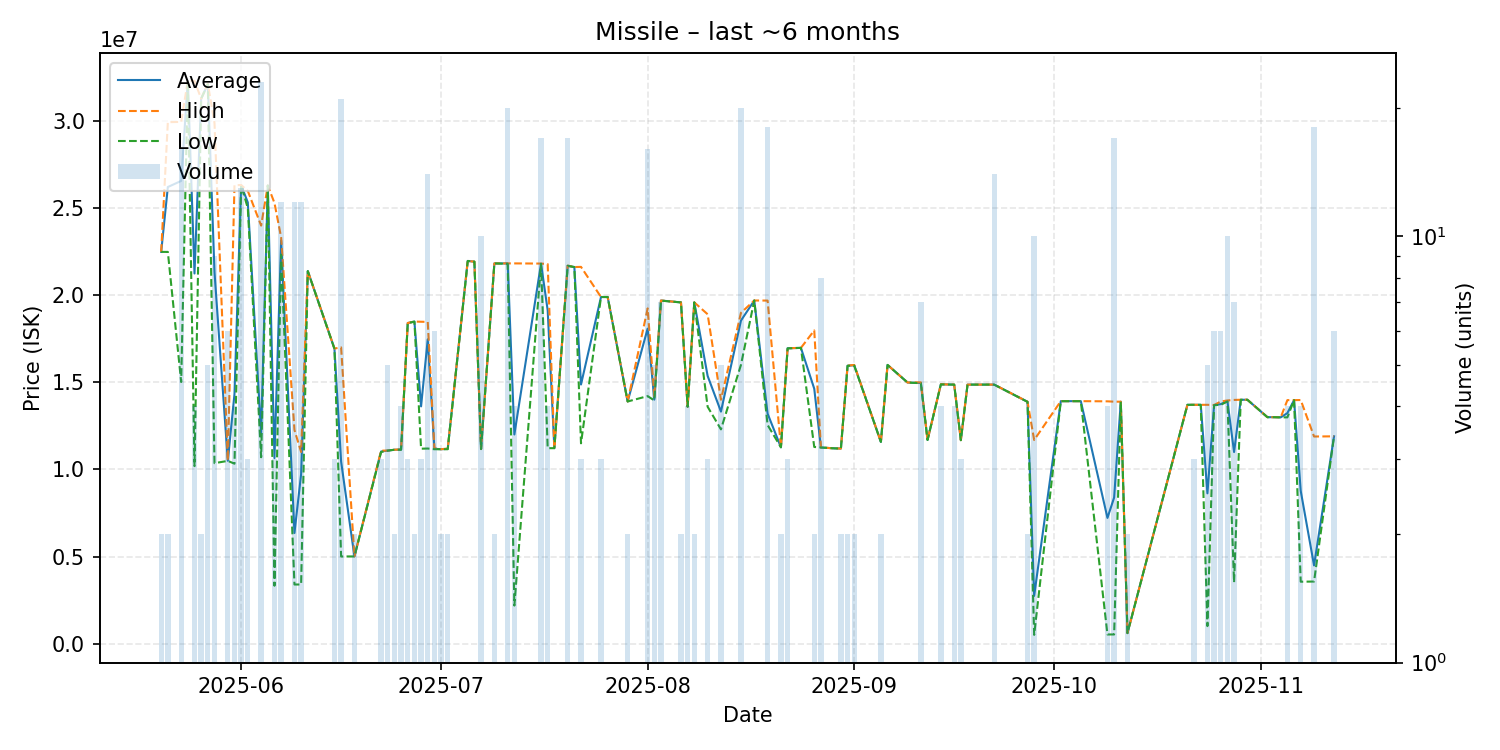

The table this chart was drawn from, first rows:
date, average, highest, lowest, order_count, volume
2025-05-20, 22490000, 22490000, 22490000, 1, 2
2025-05-21, 26215000, 29940000, 22490000, 2, 2
2025-05-23, 26566875, 29955000, 15020000, 11, 16
2025-05-24, 32320000, 32320000, 32320000, 1, 1
2025-05-25, 21250000, 32310000, 10190000, 3, 4
2025-05-26, 31290000, 31290000, 31290000, 1, 2
2025-05-27, 32124000, 32150000, 32110000, 4, 5
2025-05-28, 21331111, 29890000, 10360000, 3, 9
2025-05-30, 10498333, 10510000, 10490000, 3, 6
2025-05-31, 14327500, 26320000, 10330000, 3, 4
2025-06-01, 26321538, 26330000, 26310000, 6, 13
2025-06-02, 25330000, 25990000, 25000000, 2, 3
2025-06-04, 12029130, 24000000, 10700000, 7, 23
2025-06-05, 26300000, 26300000, 26300000, 1, 1
2025-06-06, 10647333, 25300000, 3321000, 2, 3
2025-06-07, 23155000, 23320000, 22330000, 2, 12
2025-06-09, 6349667, 12265000, 3392000, 4, 12
2025-06-10, 9732083, 11000000, 3392500, 3, 12
2025-06-11, 21390000, 21390000, 21390000, 1, 1
2025-06-15, 16936667, 16940000, 16930000, 2, 3
2025-06-16, 10451524, 17010000, 5002000, 5, 21
2025-06-18, 5004000, 5004000, 5004000, 1, 2
2025-06-22, 11026667, 11080000, 11000000, 2, 3
2025-06-23, 11080000, 11080000, 11080000, 2, 5
2025-06-24, 11130000, 11130000, 11130000, 1, 2
2025-06-25, 11140000, 11150000, 11130000, 2, 4
2025-06-26, 18403333, 18410000, 18400000, 3, 3
2025-06-27, 18490000, 18490000, 18490000, 1, 2
2025-06-28, 13620000, 18480000, 11190000, 2, 3
2025-06-29, 17469286, 18470000, 11200000, 6, 14
2025-06-30, 11183333, 11210000, 11160000, 4, 6
2025-07-01, 11160000, 11160000, 11160000, 1, 2
2025-07-02, 11180000, 11200000, 11160000, 2, 2
2025-07-05, 21970000, 21970000, 21970000, 1, 1
2025-07-06, 21930000, 21930000, 21930000, 1, 1
2025-07-07, 11170000, 11170000, 11170000, 1, 10
2025-07-09, 21830000, 21830000, 21830000, 1, 2
2025-07-11, 21827500, 21830000, 21805000, 3, 20
2025-07-12, 12006500, 21830000, 2183000, 2, 4
2025-07-16, 21818235, 21820000, 21805000, 4, 17
2025-07-17, 19130000, 21790000, 11220000, 4, 4
2025-07-18, 11220000, 11220000, 11220000, 1, 1
2025-07-20, 21691765, 21705000, 21690000, 6, 17
2025-07-21, 21620000, 21620000, 21620000, 1, 1
2025-07-22, 14876667, 21630000, 11500000, 2, 3
2025-07-25, 19900000, 19900000, 19900000, 1, 3
2025-07-26, 19900000, 19900000, 19900000, 1, 1
2025-07-29, 13900000, 13900000, 13900000, 1, 2
2025-08-01, 18088125, 19245000, 14210000, 8, 16
2025-08-02, 14008000, 14200000, 13960000, 2, 5
2025-08-03, 19698571, 19700000, 19690000, 2, 7
2025-08-06, 19590000, 19590000, 19590000, 1, 2
2025-08-07, 13600000, 13600000, 13600000, 1, 4
2025-08-08, 19590000, 19590000, 19590000, 1, 2
2025-08-10, 15370000, 18910000, 13600000, 2, 3
2025-08-12, 13320000, 14000000, 12300000, 3, 5
2025-08-15, 18544000, 18990000, 16000000, 7, 20
2025-08-17, 19700000, 19700000, 19700000, 1, 1
2025-08-19, 13203333, 19695000, 12550000, 8, 18
2025-08-21, 11270000, 11270000, 11270000, 1, 2
... 45 more rows
